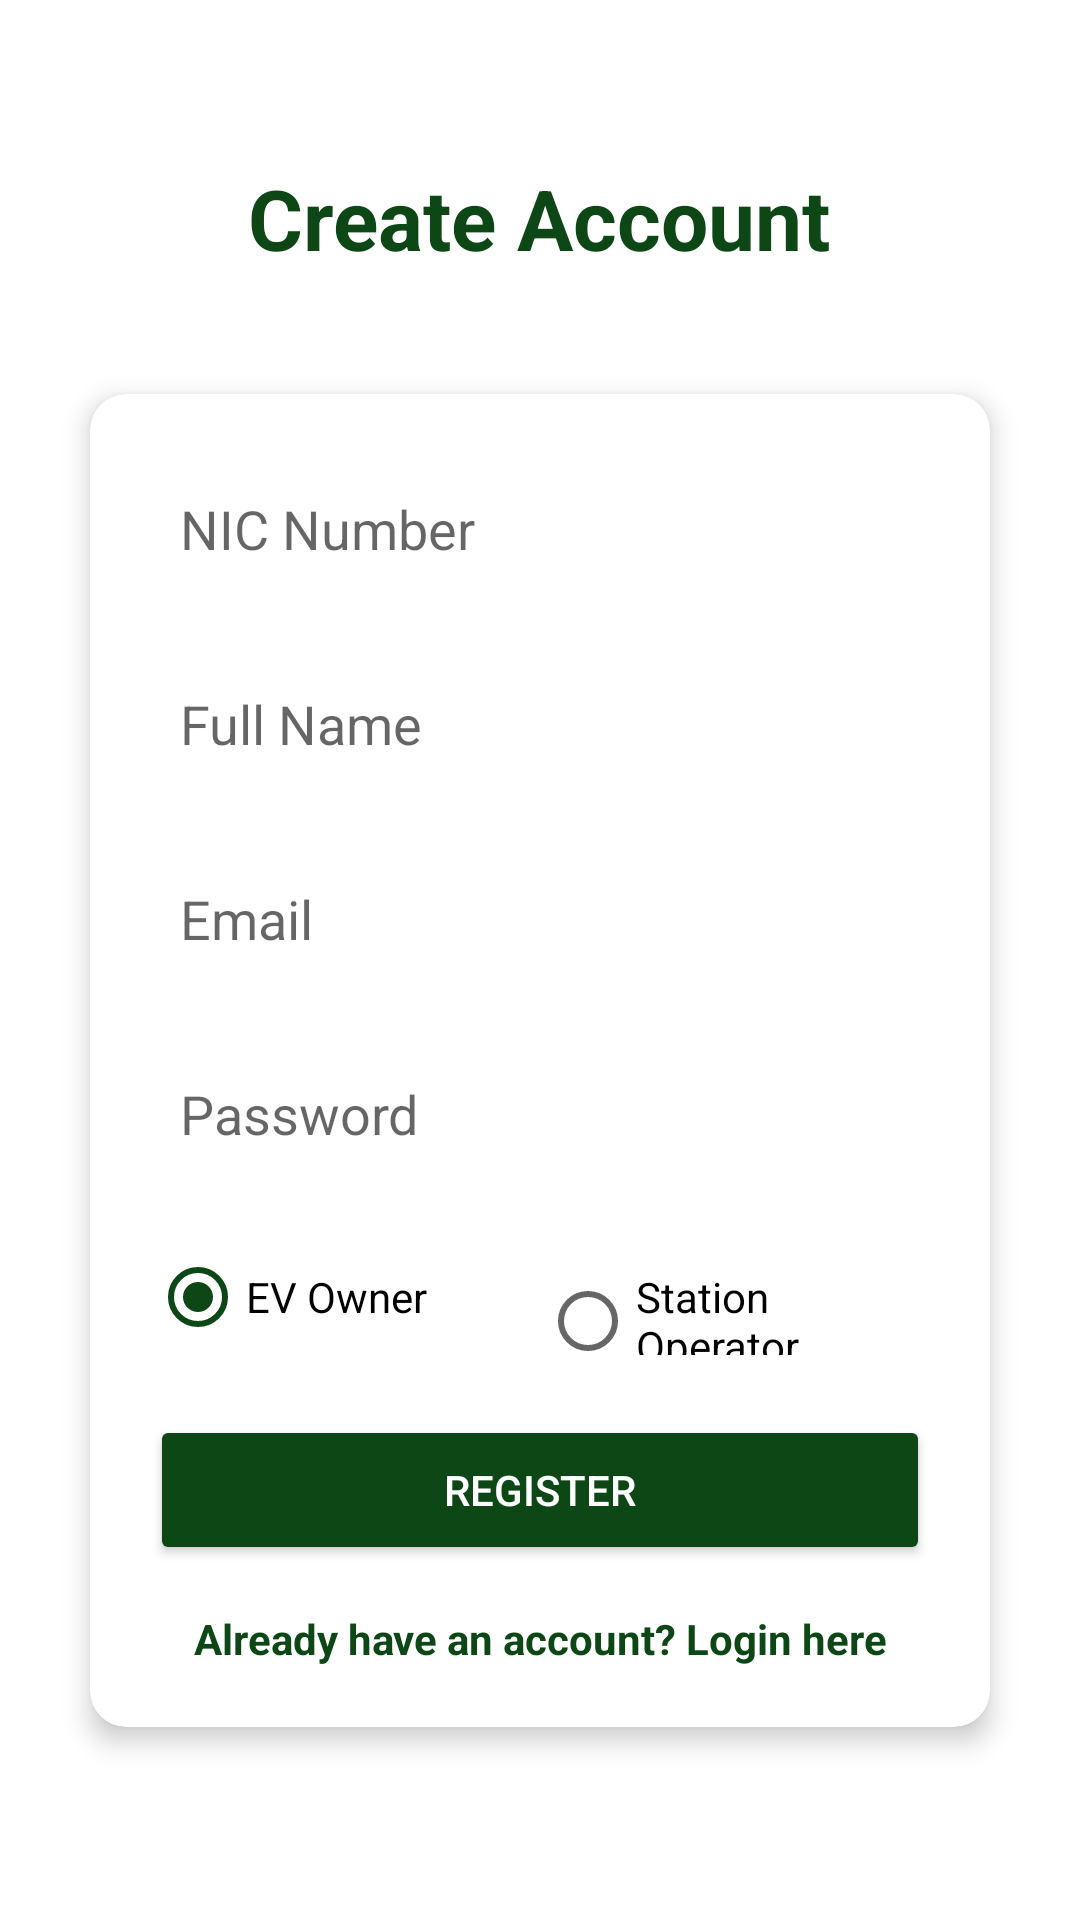

Android layout source for this screen:
<!-- AndroidManifest.xml: application theme AppTheme -->
<!-- res/layout/activity_register.xml -->
<?xml version="1.0" encoding="utf-8"?>
<LinearLayout xmlns:android="http://schemas.android.com/apk/res/android"
    android:layout_width="match_parent"
    android:layout_height="match_parent"
    xmlns:app="http://schemas.android.com/apk/res-auto"
    android:orientation="vertical"
    android:padding="20dp"
    android:background="@color/white"
    android:gravity="center">

    <TextView
        android:layout_width="wrap_content"
        android:layout_height="wrap_content"
        android:text="Create Account"
        android:textSize="28sp"
        android:textColor="@color/green"
        android:textStyle="bold"
        android:layout_marginBottom="30dp" />

    <androidx.cardview.widget.CardView
        android:layout_width="match_parent"
        android:layout_height="wrap_content"
        android:layout_margin="10dp"
        app:cardCornerRadius="12dp"
        app:cardElevation="5dp">

        <LinearLayout
            android:layout_width="match_parent"
            android:layout_height="wrap_content"
            android:orientation="vertical"
            android:padding="20dp">

            
            <EditText
                android:id="@+id/etNIC"
                android:layout_width="match_parent"
                android:layout_height="50dp"
                android:hint="NIC Number"
                android:background="@drawable/edittext_border"
                android:padding="10dp"
                android:layout_marginBottom="15dp" />

            
            <EditText
                android:id="@+id/etName"
                android:layout_width="match_parent"
                android:layout_height="50dp"
                android:hint="Full Name"
                android:background="@drawable/edittext_border"
                android:padding="10dp"
                android:layout_marginBottom="15dp" />

            
            <EditText
                android:id="@+id/etEmail"
                android:layout_width="match_parent"
                android:layout_height="50dp"
                android:hint="Email"
                android:inputType="textEmailAddress"
                android:background="@drawable/edittext_border"
                android:padding="10dp"
                android:layout_marginBottom="15dp" />

            
            <EditText
                android:id="@+id/etPassword"
                android:layout_width="match_parent"
                android:layout_height="50dp"
                android:hint="Password"
                android:inputType="textPassword"
                android:background="@drawable/edittext_border"
                android:padding="10dp"
                android:layout_marginBottom="20dp" />

            
            <RadioGroup
                android:id="@+id/rgUserType"
                android:layout_width="match_parent"
                android:layout_height="wrap_content"
                android:orientation="horizontal"
                android:layout_marginBottom="20dp">

                <RadioButton
                    android:id="@+id/rbEVOwner"
                    android:layout_width="0dp"
                    android:layout_height="wrap_content"
                    android:layout_weight="1"
                    android:text="EV Owner"
                    android:checked="true" />

                <RadioButton
                    android:id="@+id/rbStationOperator"
                    android:layout_width="0dp"
                    android:layout_height="wrap_content"
                    android:layout_weight="1"
                    android:text="Station Operator" />
            </RadioGroup>

            
            <Button
                android:id="@+id/btnRegister"
                android:layout_width="match_parent"
                android:layout_height="50dp"
                android:text="Register"
                android:textColor="@color/white"
                android:backgroundTint="@color/green"
                android:layout_marginBottom="15dp" />

            
            <TextView
                android:id="@+id/tvLogin"
                android:layout_width="match_parent"
                android:layout_height="wrap_content"
                android:text="Already have an account? Login here"
                android:textColor="@color/green"
                android:textAlignment="center"
                android:textStyle="bold" />

            <ProgressBar
                android:id="@+id/progressBar"
                android:layout_width="wrap_content"
                android:layout_height="wrap_content"
                android:layout_gravity="center"
                android:visibility="gone" />

        </LinearLayout>
    </androidx.cardview.widget.CardView>

</LinearLayout>
<!-- resources referenced by this layout -->
<resources>
  <color name="green">#0D4716</color>
  <color name="white">#FFFFFFFF</color>
  <style name="AppTheme" parent="Theme.AppCompat.Light.DarkActionBar">
          
          <item name="colorPrimary">#0D4716</item>
          <item name="colorPrimaryDark">#083310</item>
          <item name="colorAccent">#0D4716</item>
          <item name="android:statusBarColor">@android:color/white</item>
          <item name="android:windowLightStatusBar" tools:ignore="NewApi">true</item>
      </style>
</resources>
